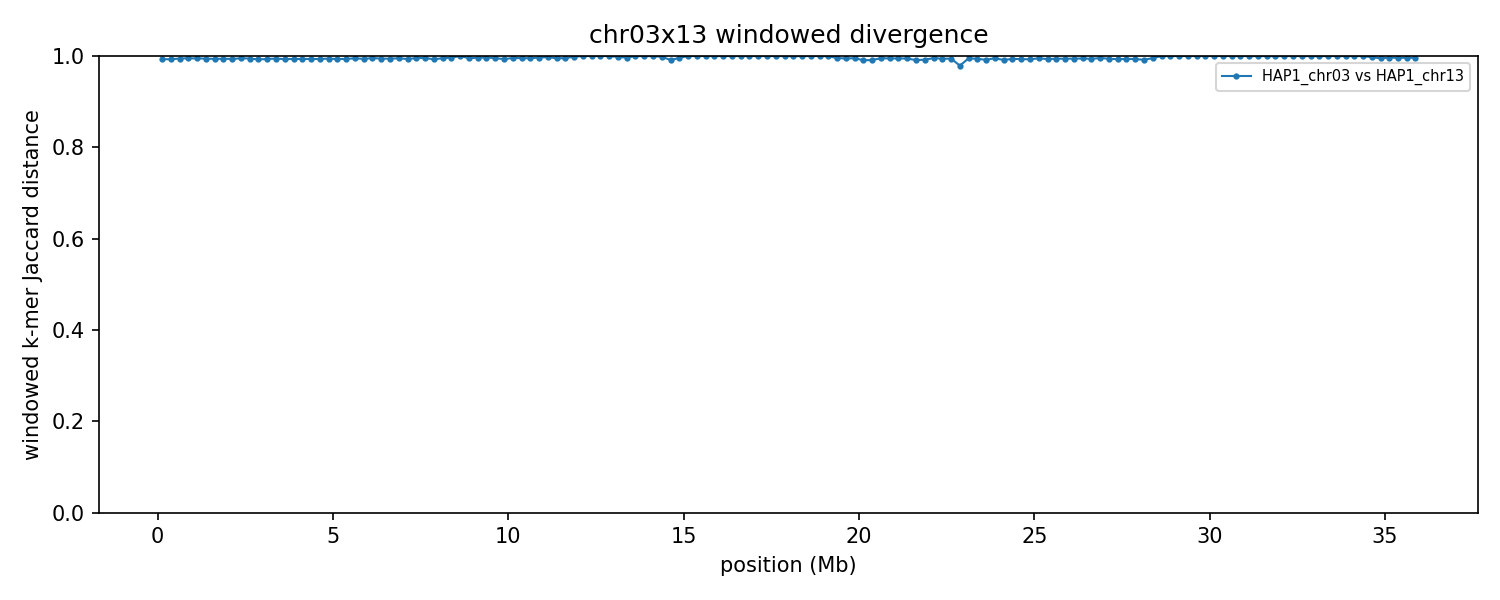

The table this chart was drawn from, first rows:
group	win_start	win_end	unit_a	unit_b	hap_a	hap_b	chrom_a	chrom_b	kmers_a	kmers_b	shared	union	jaccard_distance
chr03x13	1	250000	HAP1_chr03	HAP1_chr13	HAP1	HAP1	3	13	235455	238626	3318	470763	0.993
chr03x13	250001	500000	HAP1_chr03	HAP1_chr13	HAP1	HAP1	3	13	243017	240817	3443	480391	0.9928
chr03x13	500001	750000	HAP1_chr03	HAP1_chr13	HAP1	HAP1	3	13	239237	240899	2627	477509	0.9945
chr03x13	750001	1000000	HAP1_chr03	HAP1_chr13	HAP1	HAP1	3	13	233053	242485	2378	473160	0.995
chr03x13	1000001	1250000	HAP1_chr03	HAP1_chr13	HAP1	HAP1	3	13	245810	243899	2633	487076	0.9946
chr03x13	1250001	1500000	HAP1_chr03	HAP1_chr13	HAP1	HAP1	3	13	238511	239608	2695	475424	0.9943
chr03x13	1500001	1750000	HAP1_chr03	HAP1_chr13	HAP1	HAP1	3	13	246114	242624	3137	485601	0.9935
chr03x13	1750001	2000000	HAP1_chr03	HAP1_chr13	HAP1	HAP1	3	13	242502	244969	2859	484612	0.9941
chr03x13	2000001	2250000	HAP1_chr03	HAP1_chr13	HAP1	HAP1	3	13	245597	228010	3031	470576	0.9936
chr03x13	2250001	2500000	HAP1_chr03	HAP1_chr13	HAP1	HAP1	3	13	239626	241755	2363	479018	0.9951
chr03x13	2500001	2750000	HAP1_chr03	HAP1_chr13	HAP1	HAP1	3	13	244386	237043	2637	478792	0.9945
chr03x13	2750001	3000000	HAP1_chr03	HAP1_chr13	HAP1	HAP1	3	13	238654	239441	3583	474512	0.9924
chr03x13	3000001	3250000	HAP1_chr03	HAP1_chr13	HAP1	HAP1	3	13	244314	234277	3067	475524	0.9936
chr03x13	3250001	3500000	HAP1_chr03	HAP1_chr13	HAP1	HAP1	3	13	243862	241018	2696	482184	0.9944
chr03x13	3500001	3750000	HAP1_chr03	HAP1_chr13	HAP1	HAP1	3	13	241637	217274	3149	455762	0.9931
chr03x13	3750001	4000000	HAP1_chr03	HAP1_chr13	HAP1	HAP1	3	13	234023	238610	2985	469648	0.9936
chr03x13	4000001	4250000	HAP1_chr03	HAP1_chr13	HAP1	HAP1	3	13	219597	232212	2931	448878	0.9935
chr03x13	4250001	4500000	HAP1_chr03	HAP1_chr13	HAP1	HAP1	3	13	239981	239785	3036	476730	0.9936
chr03x13	4500001	4750000	HAP1_chr03	HAP1_chr13	HAP1	HAP1	3	13	213658	239189	3026	449821	0.9933
chr03x13	4750001	5000000	HAP1_chr03	HAP1_chr13	HAP1	HAP1	3	13	243807	240669	2679	481797	0.9944
chr03x13	5000001	5250000	HAP1_chr03	HAP1_chr13	HAP1	HAP1	3	13	239279	239662	3226	475715	0.9932
chr03x13	5250001	5500000	HAP1_chr03	HAP1_chr13	HAP1	HAP1	3	13	237886	225450	2889	460447	0.9937
chr03x13	5500001	5750000	HAP1_chr03	HAP1_chr13	HAP1	HAP1	3	13	240963	197620	2227	436356	0.9949
chr03x13	5750001	6000000	HAP1_chr03	HAP1_chr13	HAP1	HAP1	3	13	232220	243146	2942	472424	0.9938
chr03x13	6000001	6250000	HAP1_chr03	HAP1_chr13	HAP1	HAP1	3	13	227505	225300	2091	450714	0.9954
chr03x13	6250001	6500000	HAP1_chr03	HAP1_chr13	HAP1	HAP1	3	13	245986	230933	2669	474250	0.9944
chr03x13	6500001	6750000	HAP1_chr03	HAP1_chr13	HAP1	HAP1	3	13	243355	234655	2811	475199	0.9941
chr03x13	6750001	7000000	HAP1_chr03	HAP1_chr13	HAP1	HAP1	3	13	244623	206509	2179	448953	0.9951
chr03x13	7000001	7250000	HAP1_chr03	HAP1_chr13	HAP1	HAP1	3	13	231474	217517	2980	446011	0.9933
chr03x13	7250001	7500000	HAP1_chr03	HAP1_chr13	HAP1	HAP1	3	13	237134	147571	1751	382954	0.9954
chr03x13	7500001	7750000	HAP1_chr03	HAP1_chr13	HAP1	HAP1	3	13	241007	216067	1982	455092	0.9956
chr03x13	7750001	8000000	HAP1_chr03	HAP1_chr13	HAP1	HAP1	3	13	244161	227958	3381	468738	0.9928
chr03x13	8000001	8250000	HAP1_chr03	HAP1_chr13	HAP1	HAP1	3	13	232613	223978	2206	454385	0.9951
chr03x13	8250001	8500000	HAP1_chr03	HAP1_chr13	HAP1	HAP1	3	13	241788	185531	1513	425806	0.9964
chr03x13	8500001	8750000	HAP1_chr03	HAP1_chr13	HAP1	HAP1	3	13	234025	5696	4	239717	1
chr03x13	8750001	9000000	HAP1_chr03	HAP1_chr13	HAP1	HAP1	3	13	237489	92758	1583	328664	0.9952
chr03x13	9000001	9250000	HAP1_chr03	HAP1_chr13	HAP1	HAP1	3	13	230602	211388	1674	440316	0.9962
chr03x13	9250001	9500000	HAP1_chr03	HAP1_chr13	HAP1	HAP1	3	13	242269	220776	1566	461479	0.9966
chr03x13	9500001	9750000	HAP1_chr03	HAP1_chr13	HAP1	HAP1	3	13	236922	204556	2032	439446	0.9954
chr03x13	9750001	10000000	HAP1_chr03	HAP1_chr13	HAP1	HAP1	3	13	234009	224363	3094	455278	0.9932
chr03x13	10000001	10250000	HAP1_chr03	HAP1_chr13	HAP1	HAP1	3	13	242027	228151	2040	468138	0.9956
chr03x13	10250001	10500000	HAP1_chr03	HAP1_chr13	HAP1	HAP1	3	13	231274	224097	2163	453208	0.9952
chr03x13	10500001	10750000	HAP1_chr03	HAP1_chr13	HAP1	HAP1	3	13	229516	219162	2217	446461	0.995
chr03x13	10750001	11000000	HAP1_chr03	HAP1_chr13	HAP1	HAP1	3	13	214282	218809	1490	431601	0.9965
chr03x13	11000001	11250000	HAP1_chr03	HAP1_chr13	HAP1	HAP1	3	13	212128	202373	998	413503	0.9976
chr03x13	11250001	11500000	HAP1_chr03	HAP1_chr13	HAP1	HAP1	3	13	234194	228128	2307	460015	0.995
chr03x13	11500001	11750000	HAP1_chr03	HAP1_chr13	HAP1	HAP1	3	13	209976	213473	2023	421426	0.9952
chr03x13	11750001	12000000	HAP1_chr03	HAP1_chr13	HAP1	HAP1	3	13	242768	93027	501	335294	0.9985
chr03x13	12000001	12250000	HAP1_chr03	HAP1_chr13	HAP1	HAP1	3	13	212397	11944	29	224312	0.9999
chr03x13	12250001	12500000	HAP1_chr03	HAP1_chr13	HAP1	HAP1	3	13	222830	4593	18	227405	0.9999
chr03x13	12500001	12750000	HAP1_chr03	HAP1_chr13	HAP1	HAP1	3	13	240094	5411	13	245492	0.9999
chr03x13	12750001	13000000	HAP1_chr03	HAP1_chr13	HAP1	HAP1	3	13	245248	5480	16	250712	0.9999
chr03x13	13000001	13250000	HAP1_chr03	HAP1_chr13	HAP1	HAP1	3	13	241935	30651	551	272035	0.998
chr03x13	13250001	13500000	HAP1_chr03	HAP1_chr13	HAP1	HAP1	3	13	244304	119512	1305	362511	0.9964
chr03x13	13500001	13750000	HAP1_chr03	HAP1_chr13	HAP1	HAP1	3	13	244490	16367	68	260789	0.9997
chr03x13	13750001	14000000	HAP1_chr03	HAP1_chr13	HAP1	HAP1	3	13	243001	15126	86	258041	0.9997
chr03x13	14000001	14250000	HAP1_chr03	HAP1_chr13	HAP1	HAP1	3	13	227663	6730	60	234333	0.9997
chr03x13	14250001	14500000	HAP1_chr03	HAP1_chr13	HAP1	HAP1	3	13	231639	40965	459	272145	0.9983
chr03x13	14500001	14750000	HAP1_chr03	HAP1_chr13	HAP1	HAP1	3	13	229420	227203	3981	452642	0.9912
chr03x13	14750001	15000000	HAP1_chr03	HAP1_chr13	HAP1	HAP1	3	13	204538	97618	1291	300865	0.9957
... 84 more rows
